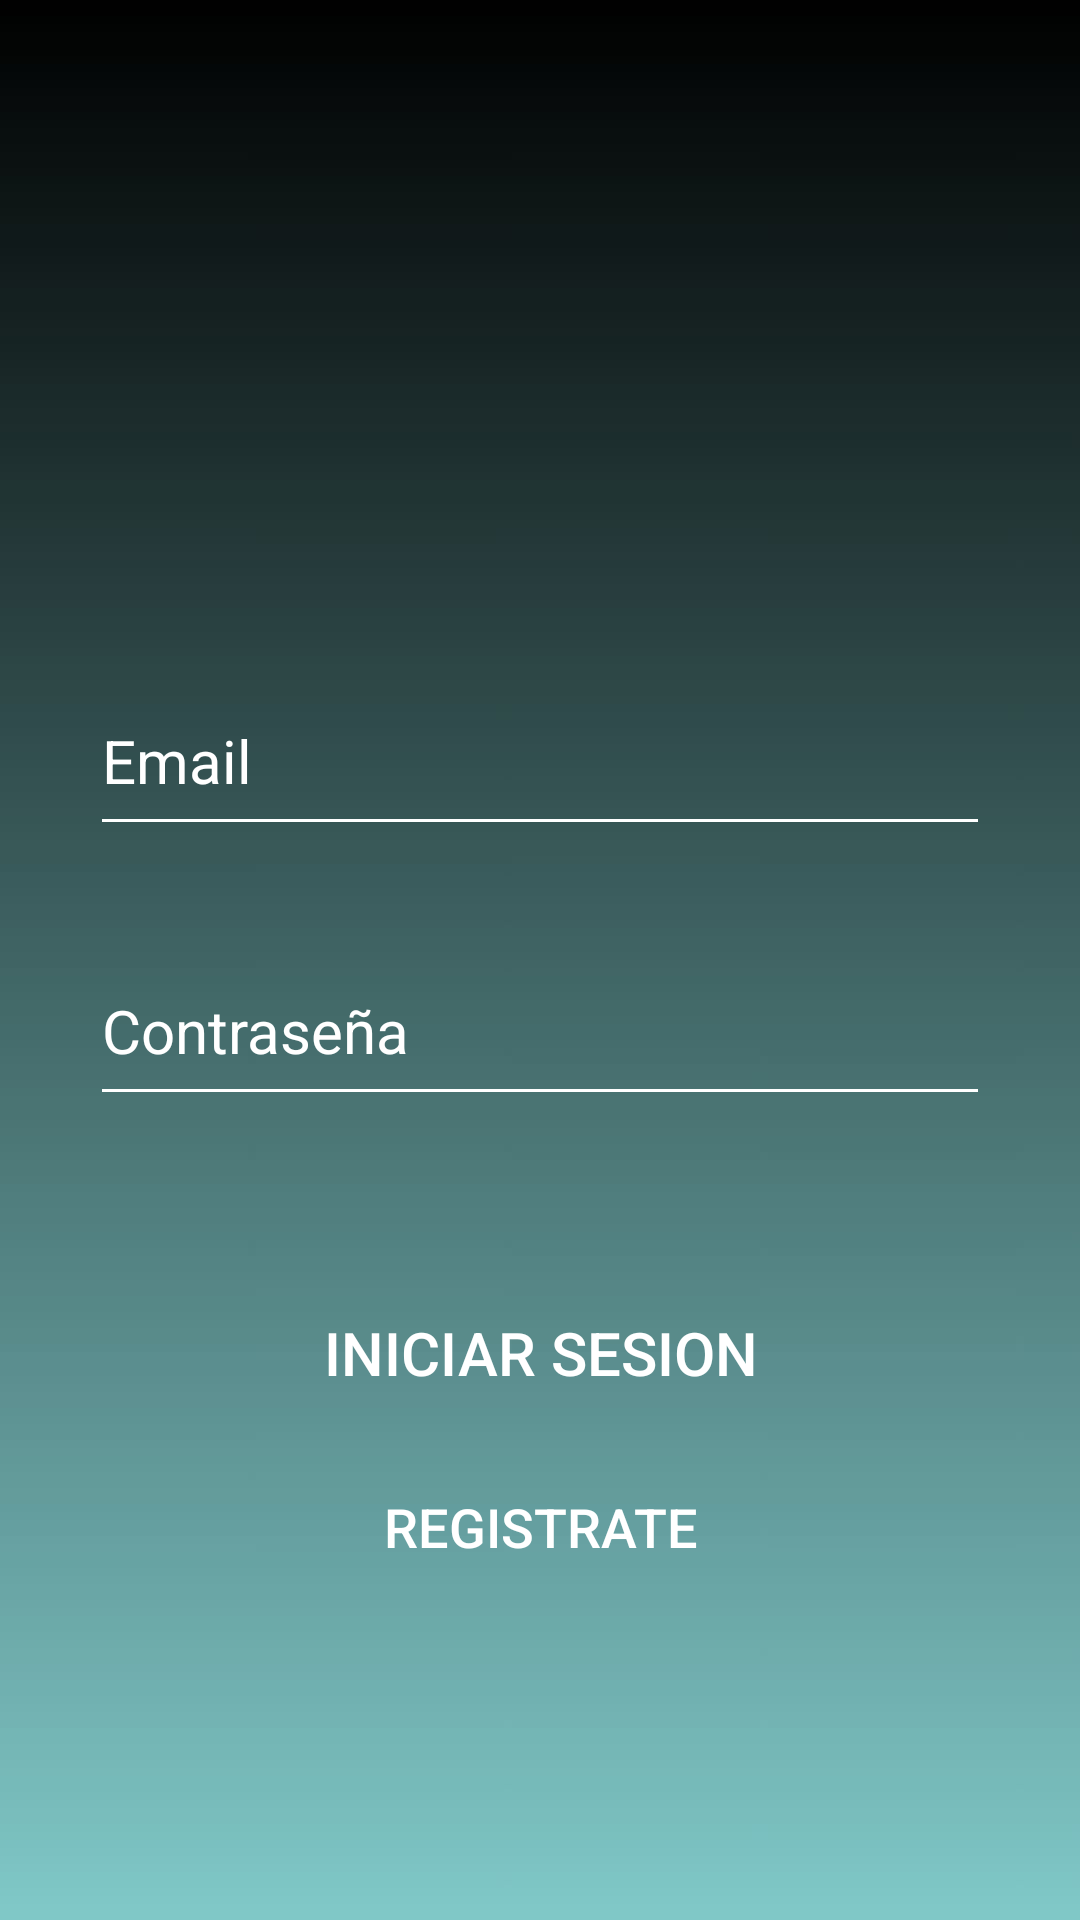

Layout XML and referenced resources for this Android screen:
<!-- AndroidManifest.xml: application theme Theme.Herclass -->
<!-- res/layout/activity_main.xml -->
<?xml version="1.0" encoding="utf-8"?>
<LinearLayout xmlns:android="http://schemas.android.com/apk/res/android"
xmlns:app="http://schemas.android.com/apk/res-auto"
xmlns:tools="http://schemas.android.com/tools"
android:layout_width="match_parent"
android:layout_height="match_parent"
android:background="@drawable/fondo"
android:orientation="vertical"
android:name=".MainActivity"    >

<LinearLayout
    android:layout_width="match_parent"
    android:layout_height="192dp"
    android:orientation="vertical" >

    <ImageView
        android:id="@+id/imageView4"
        android:layout_width="match_parent"
        android:layout_height="129dp"
        android:layout_marginTop="60dp"
        app:srcCompat="@drawable/ic_launcher_foreground" />
</LinearLayout>


<LinearLayout
    android:layout_width="match_parent"
    android:layout_height="152dp"
    android:layout_margin="30dp"
    android:orientation="vertical">


    <EditText
        android:id="@+id/email_inicio"
        android:layout_width="match_parent"
        android:layout_height="60dp"
        android:ems="10"
        android:hint="@string/email"
        android:inputType="textPersonName"
        android:textColor="#FFFFFF"
        android:textColorHint="#FFFFFF"
        android:textSize="20dp"
        android:backgroundTint="@color/white"/>

    <EditText
        android:id="@+id/contra_inicio"
        android:layout_width="match_parent"
        android:layout_height="60dp"
        android:layout_marginTop="30dp"
        android:ems="10"
        android:hint="@string/Contra"
        android:inputType="textPersonName"
        android:textColor="#FFFFFF"
        android:textColorHint="#FFFFFF"
        android:textSize="20dp"
        android:backgroundTint="@color/white"/>
</LinearLayout>

<LinearLayout
    android:layout_width="match_parent"
    android:layout_height="152dp"
    android:layout_marginLeft="50dp"
    android:layout_marginRight="50dp"
    android:gravity="center"
    android:orientation="vertical">

    <Button
        android:id="@+id/btn_iniciarsesion"
        android:layout_width="match_parent"
        android:layout_height="wrap_content"
        android:background="@drawable/boton"
        android:onClick="iniciar"
        android:text="@string/inicio"
        android:textColor="#FFFFFF"
        android:textColorLink="#040303"
        android:textSize="20dp" />

    <Button
        android:id="@+id/btn_aregistro"
        android:layout_width="200dp"
        android:layout_height="wrap_content"
        android:layout_marginTop="10dp"
        android:background="@drawable/boton"
        android:gravity="center"
        android:onClick="irRegistro"
        android:text="@string/regis"
        android:textColor="#FFFFFF"
        android:textColorLink="#000000"
        android:textSize="18dp"
        app:iconTint="#3A2828" />
</LinearLayout>

</LinearLayout>
<!-- resources referenced by this layout -->
<resources>
  <!-- drawable fondo: jpg bitmap (drawable, 41079 bytes) -->
  <string name="Contra">Contraseña</string>
  <string name="email">Email</string>
  <string name="inicio">Iniciar Sesion</string>
  <string name="regis">Registrate</string>
  <style name="Theme.Herclass" parent="Base.Theme.Herclass" />
  <style name="Base.Theme.Herclass" parent="Theme.Material3.DayNight.NoActionBar">
          
          
      </style>
  <!-- not gathered from this repository: default colours our renderer supplied (Android Studio template values) -->
  <color name="white">#FFFFFFFF</color>
</resources>
